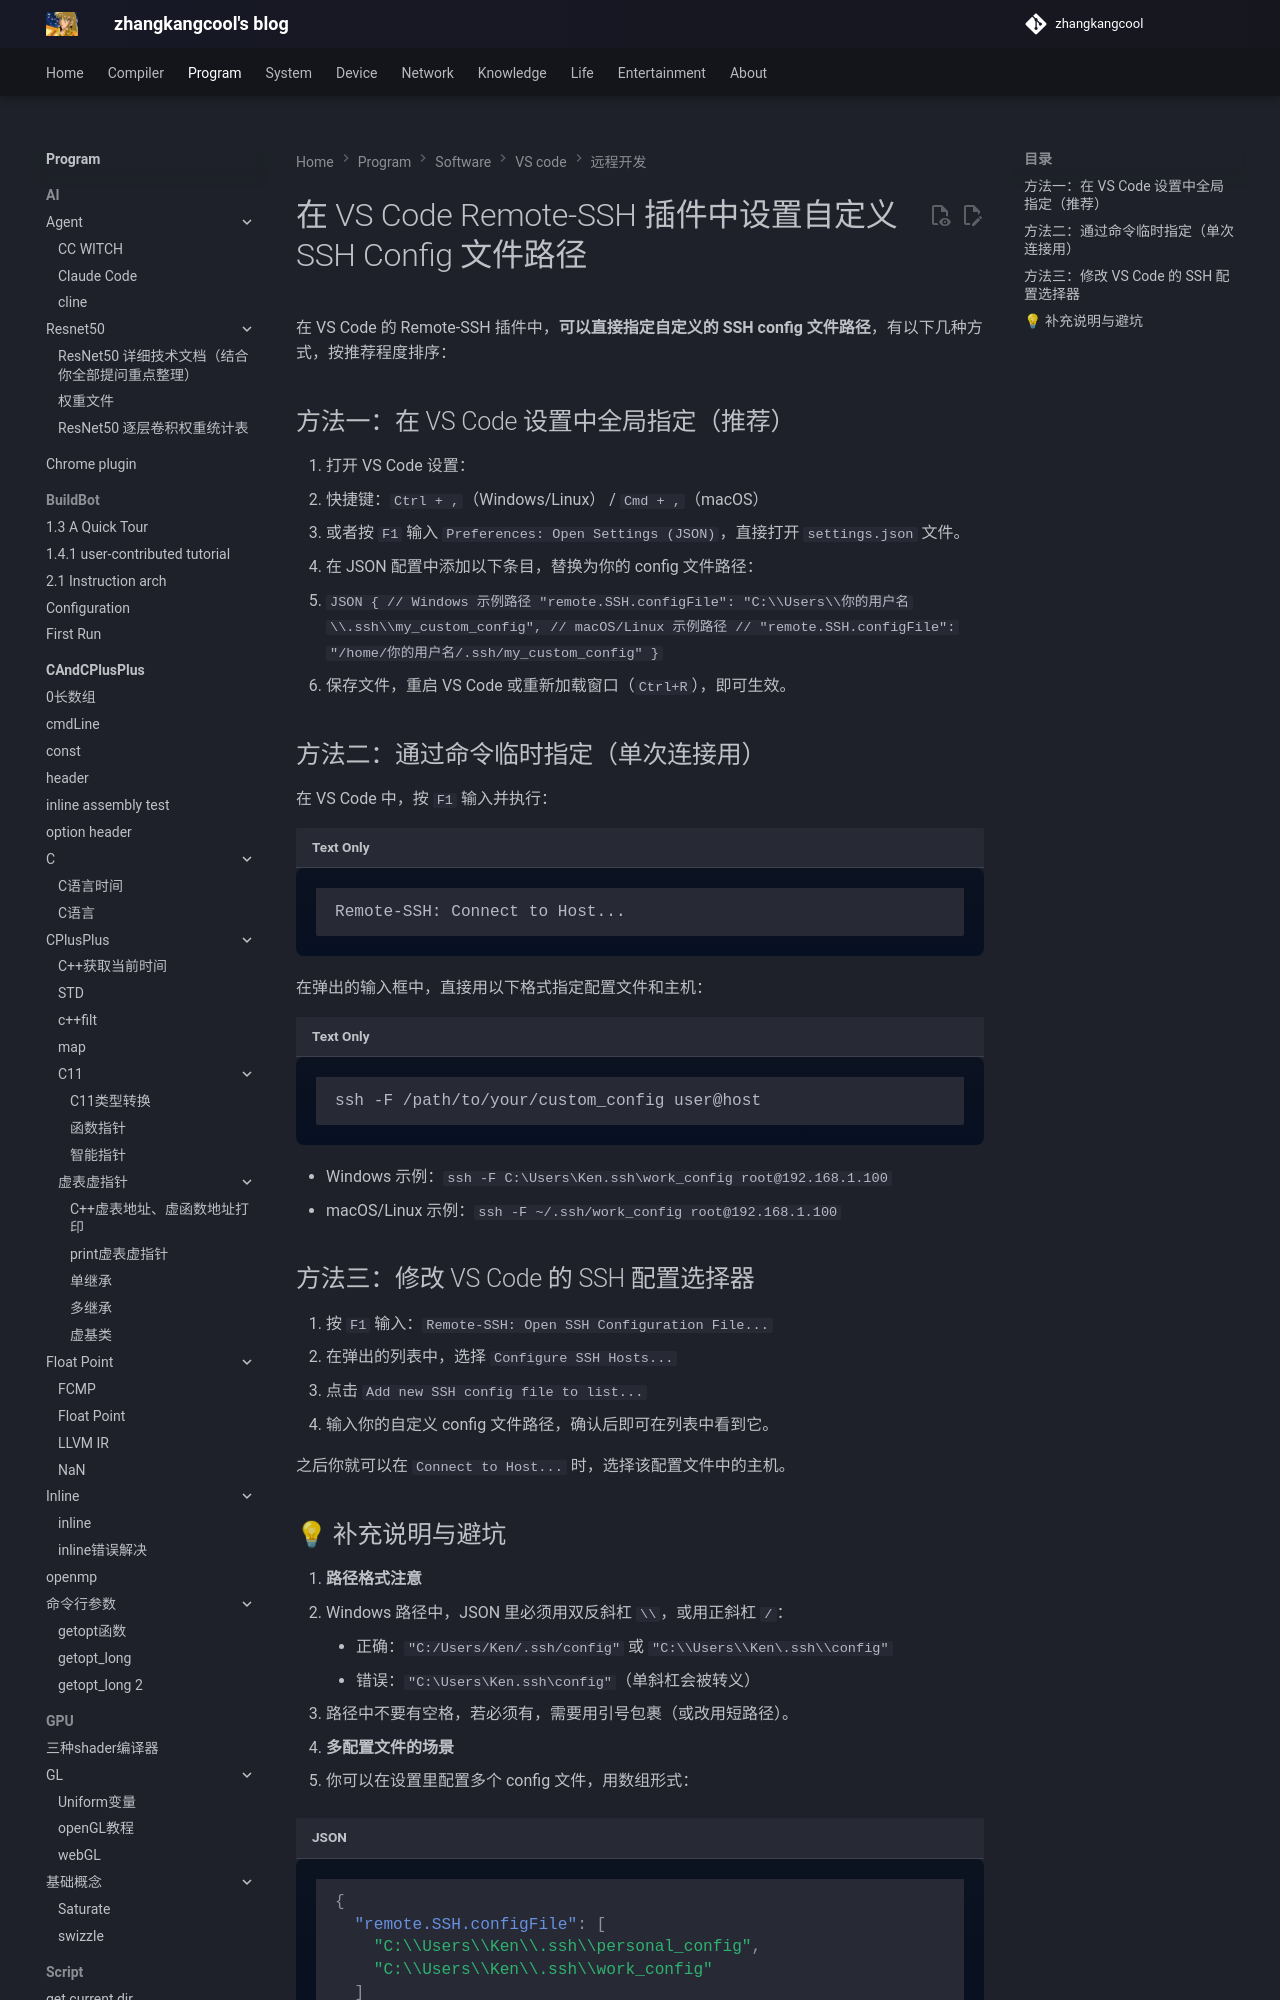

repository: zhangkangcool/zhangkangcool.github.io · page: Program/software/VS code/远程开发/指定ssh config/index.html · generator: mkdocs

# 在 VS Code Remote-SSH 插件中设置自定义 SSH Config 文件路径

在 VS Code 的 Remote-SSH 插件中，**可以直接指定自定义的 SSH config 文件路径**，有以下几种方式，按推荐程度排序：

## 方法一：在 VS Code 设置中全局指定（推荐）

1. 打开 VS Code 设置：
   1. 快捷键：`Ctrl + ,`（Windows/Linux） / `Cmd + ,`（macOS）
   2. 或者按 `F1` 输入 `Preferences: Open Settings (JSON)`，直接打开
